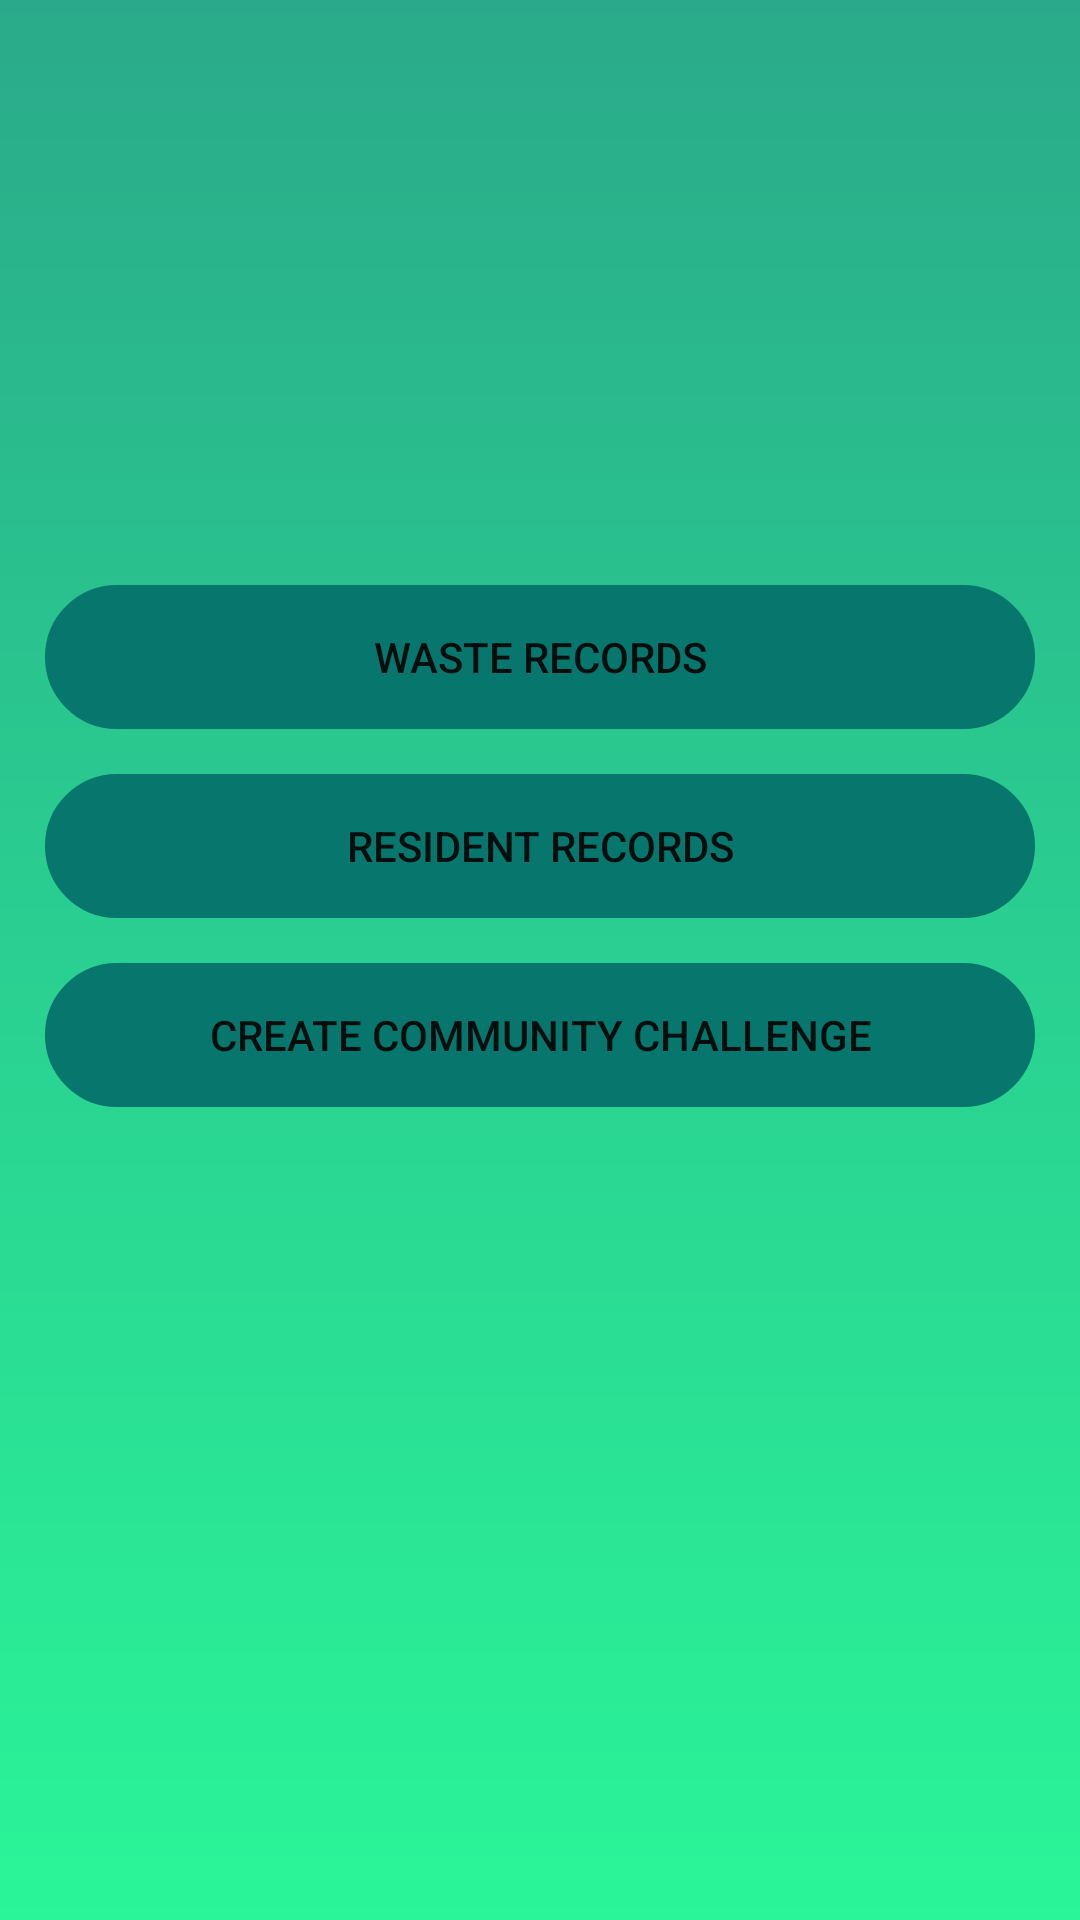

Here is an Android app screen rendered from its layout file. Give the layout XML and the strings, colors and styles it references.
<!-- AndroidManifest.xml: application theme Theme.EcoTrackProt -->
<!-- res/layout/admin_dashboard.xml -->
<?xml version="1.0" encoding="utf-8"?>
<LinearLayout xmlns:android="http://schemas.android.com/apk/res/android"
    xmlns:app="http://schemas.android.com/apk/res-auto"
    xmlns:tools="http://schemas.android.com/tools"
    android:layout_width="match_parent"
    android:layout_height="match_parent"
    android:orientation="vertical"
    android:padding="15dp"
    tools:context=".adminDashboard"
    android:background="@drawable/background">

    <ImageView
        android:id="@+id/imageView2"
        android:layout_width="match_parent"
        android:layout_height="wrap_content"
        android:layout_marginTop="40dp"
        tools:src="@tools:sample/avatars" />

    <Button
        android:id="@+id/button7"
        android:layout_width="match_parent"
        android:layout_height="wrap_content"
        android:layout_marginTop="140dp"
        android:layout_marginBottom="15dp"
        android:onClick="adminWasteRecords"
        android:background="@drawable/rounded_corner"
        android:backgroundTint="@color/button"
        android:text="Waste Records" />

    <Button
        android:id="@+id/button13"
        android:layout_width="match_parent"
        android:layout_height="wrap_content"
        android:layout_marginBottom="15dp"
        android:onClick="adminResidentRecords"
        android:text="Resident Records"
        android:background="@drawable/rounded_corner"
        android:backgroundTint="@color/button"/>

    <Button
        android:id="@+id/button14"
        android:layout_width="match_parent"
        android:layout_height="wrap_content"
        android:onClick="adminCreateCommunityChallenge"
        android:text="Create Community Challenge"
        android:background="@drawable/rounded_corner"
        android:backgroundTint="@color/button"/>
</LinearLayout>
<!-- resources referenced by this layout -->
<resources>
  <color name="button">#07766D</color>
  <!-- drawable background (drawable) -->
  <?xml version="1.0" encoding="utf-8"?>
  <shape xmlns:android="http://schemas.android.com/apk/res/android">
  
      <gradient android:type="linear" android:angle="100"
          android:startColor="#2AAA8A"
          android:endColor="#2af598"/>
  
  </shape>
  <!-- drawable rounded_corner (drawable) -->
  <?xml version="1.0" encoding="utf-8"?>
  <shape xmlns:android="http://schemas.android.com/apk/res/android"
      android:shape="rectangle">
  
      <corners android:radius="24dp"/>
      <stroke android:width="1dip"/>
  
  </shape>
  <style name="Theme.EcoTrackProt" parent="android:Theme.Material.Light.NoActionBar" />
</resources>
